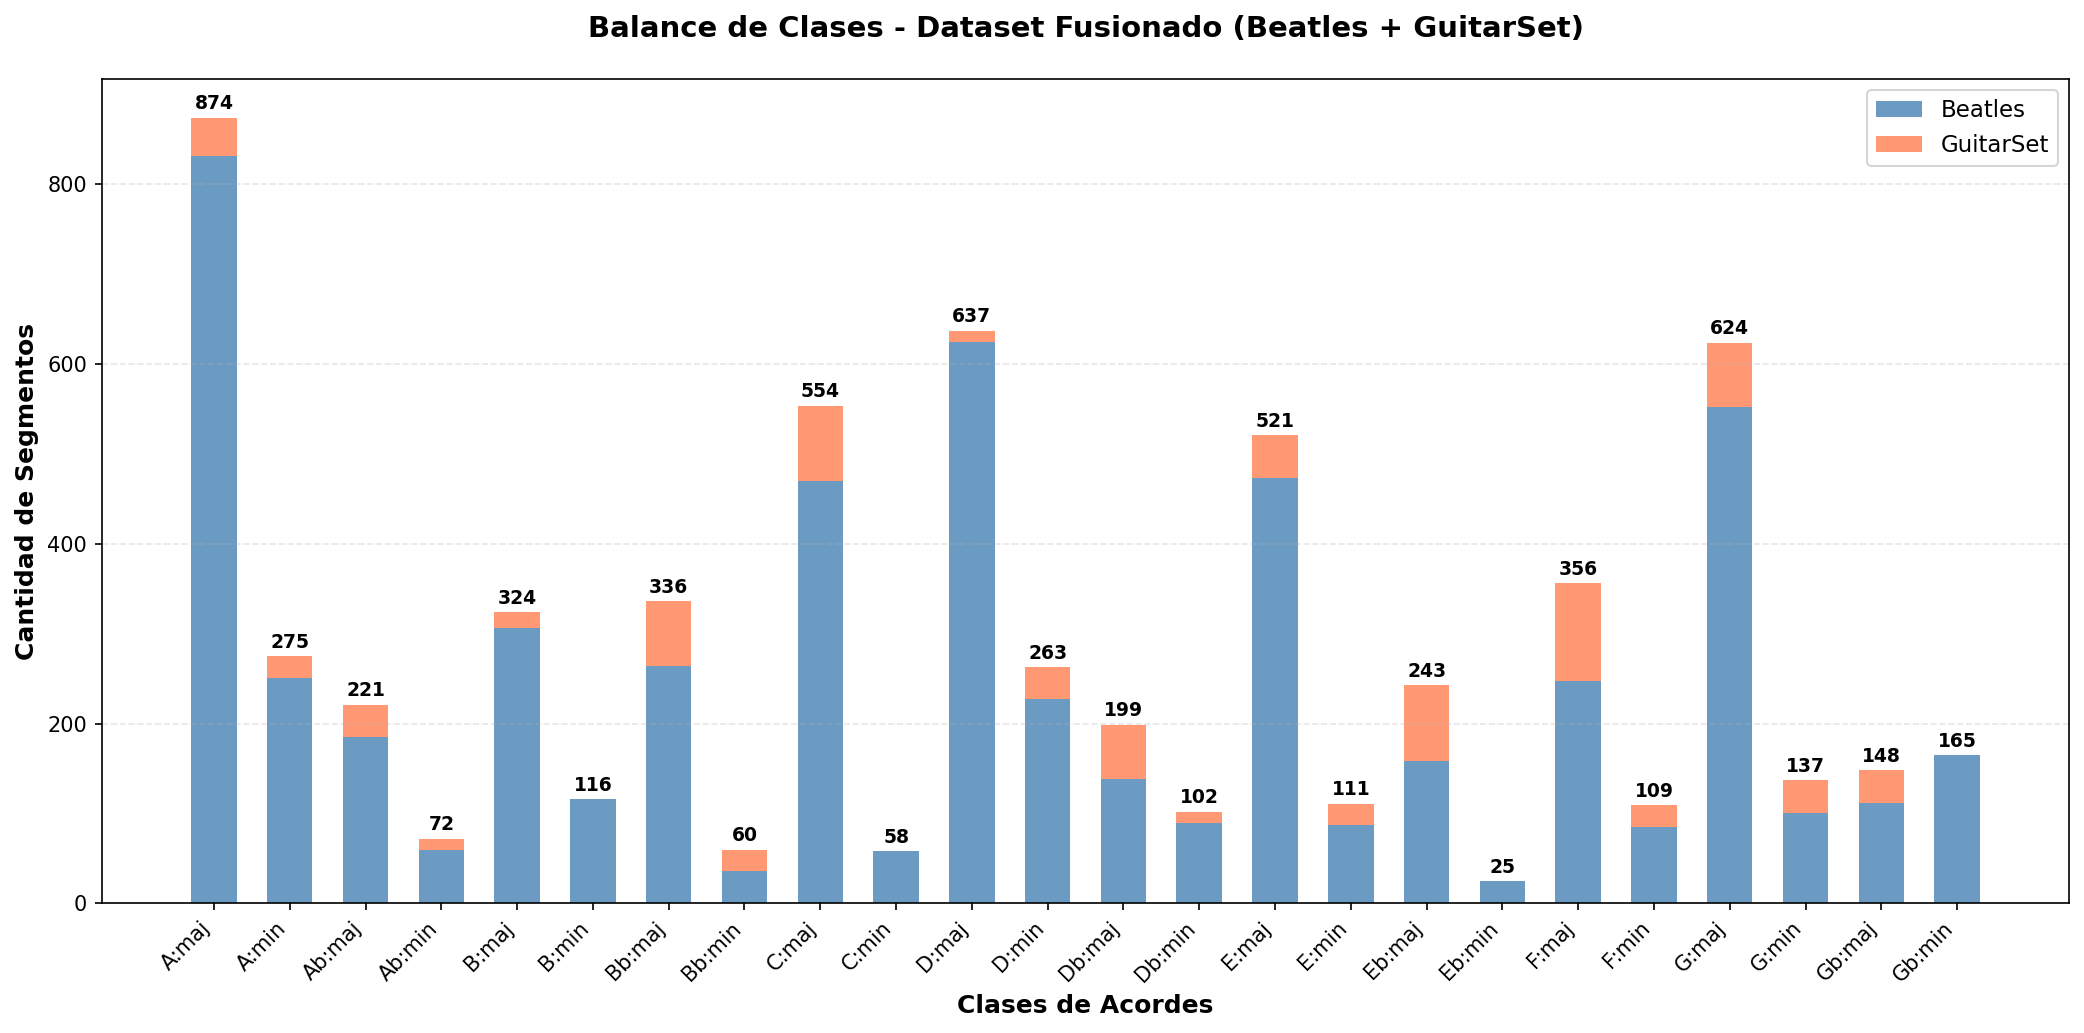

The data file committed next to this chart (first rows):
label, beatles, guitarset, total
A:maj, 832, 42, 874
A:min, 251, 24, 275
Ab:maj, 185, 36, 221
Ab:min, 60, 12, 72
B:maj, 306, 18, 324
B:min, 116, 0, 116
Bb:maj, 264, 72, 336
Bb:min, 36, 24, 60
C:maj, 470, 84, 554
C:min, 58, 0, 58
D:maj, 625, 12, 637
D:min, 227, 36, 263
Db:maj, 139, 60, 199
Db:min, 90, 12, 102
E:maj, 473, 48, 521
E:min, 87, 24, 111
Eb:maj, 159, 84, 243
Eb:min, 25, 0, 25
F:maj, 248, 108, 356
F:min, 85, 24, 109
G:maj, 552, 72, 624
G:min, 101, 36, 137
Gb:maj, 112, 36, 148
Gb:min, 165, 0, 165
